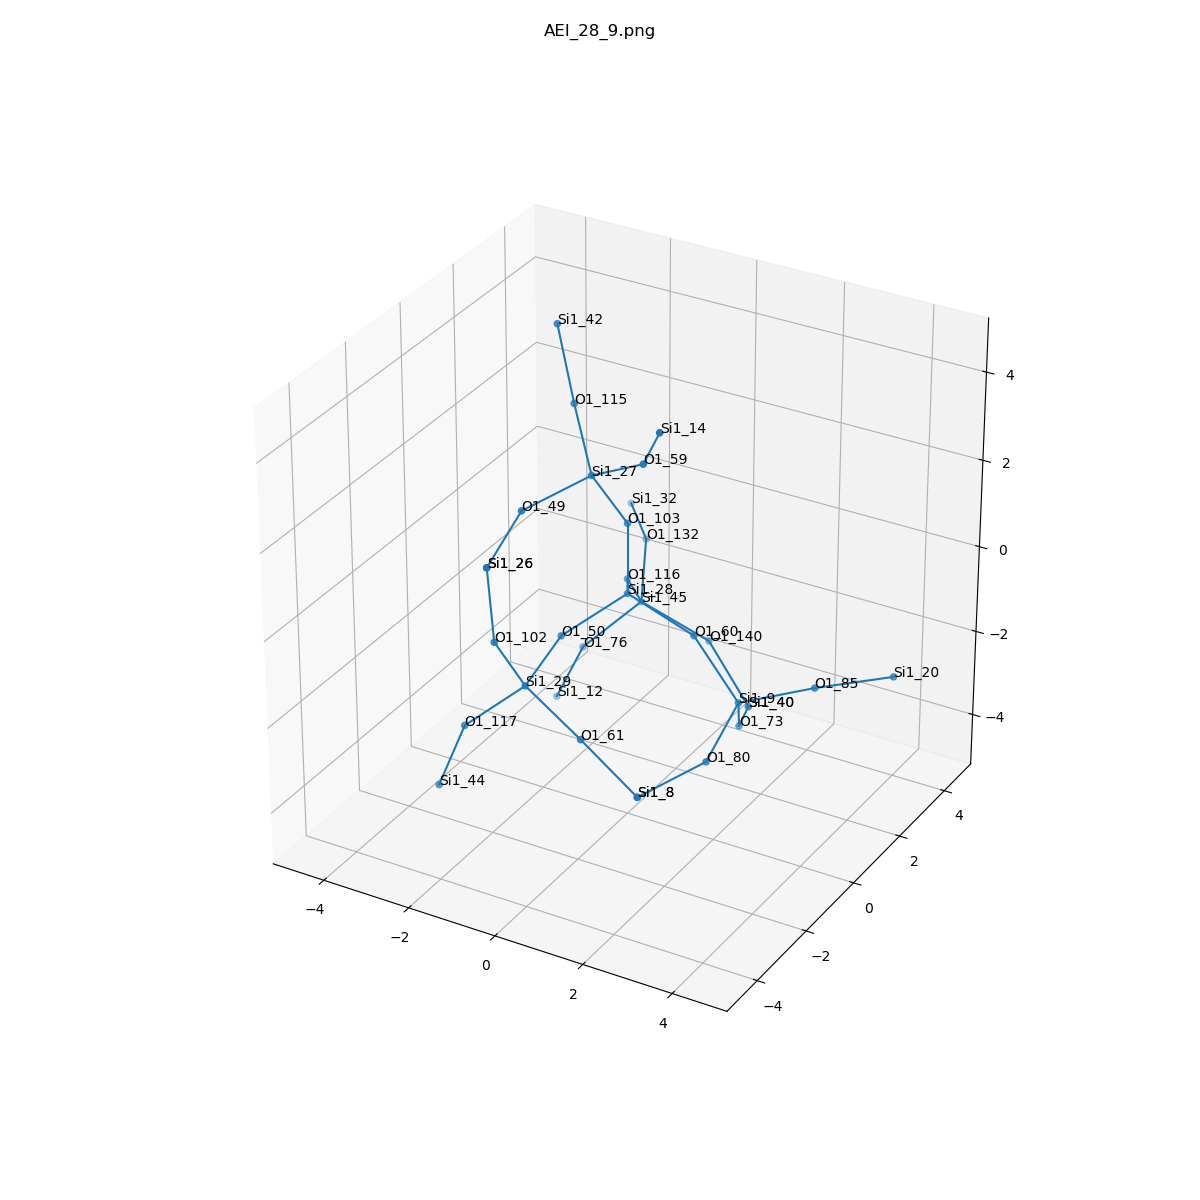

The file beside this chart, header and first rows:
, neighbor_num, isite, atom, x, y, z, front_index
0, 0, 28, Si1, 0.0, 0.0, 0.0, 
1, 1, 50, O1, -0.7596, -1.314, -0.5361, 0.0
2, 1, 60, O1, 1.518, 0.0, -0.5336, 0.0
3, 1, 116, O1, -0.7611, 1.314, -0.5336, 0.0
4, 1, 103, O1, 1.1102230246251565e-16, 0.0, 1.611, 0.0
5, 2, 29, Si1, -0.6468, -2.89, -0.8448, 1.0
6, 2, 9, Si1, 2.575, -0.06254, -1.747, 2.0
7, 2, 45, Si1, -1.054, 2.393, -1.692, 3.0
8, 2, 27, Si1, -0.3545, -0.7886, 2.969, 4.0
9, 3, 117, O1, -1.797, -3.316, -1.887, 5.0
10, 3, 61, O1, 0.7985, -3.214, -1.473, 5.0
11, 3, 102, O1, -0.8323, -3.72, 0.5234, 5.0
12, 3, 80, O1, 2.692, -1.577, -2.278, 6.0
13, 3, 73, O1, 2.077, 0.89, -2.945, 6.0
14, 3, 85, O1, 4.014, 0.4337, -1.226, 6.0
15, 3, 132, O1, -1.701, 3.715, -1.037, 7.0
16, 3, 140, O1, 0.3233, 2.78, -2.429, 7.0
17, 3, 76, O1, -2.08, 1.767, -2.761, 7.0
18, 3, 59, O1, 1.006, -1.139, 3.754, 8.0
19, 3, 49, O1, -1.135, -2.15, 2.611, 8.0
20, 3, 115, O1, -1.29, 0.1381, 3.896, 8.0
21, 4, 44, Si1, -2.357, -3.426, -3.393, 9.0
22, 4, 8, Si1, 1.927, -2.958, -2.594, 10.0
23, 4, 26, Si1, -1.001, -3.679, 2.125, 11.0
24, 4, 8, Si1, 1.927, -2.958, -2.594, 12.0
25, 4, 40, Si1, 1.512, 2.322, -3.412, 13.0
26, 4, 20, Si1, 5.2, 1.523, -1.177, 14.0
27, 4, 32, Si1, -2.757, 4.928, -1.059, 15.0
28, 4, 40, Si1, 1.512, 2.322, -3.412, 16.0
29, 4, 12, Si1, -2.772, 1.854, -4.212, 17.0
30, 4, 14, Si1, 1.772, -1.849, 4.98, 18.0
31, 4, 26, Si1, -1.001, -3.679, 2.125, 19.0
32, 4, 42, Si1, -1.893, 0.5267, 5.337, 20.0
